Image classification data set "rustnorust_b" (anirbankonar123/CorrosionDetector on GitHub). Class labels (2): no rust, rust.

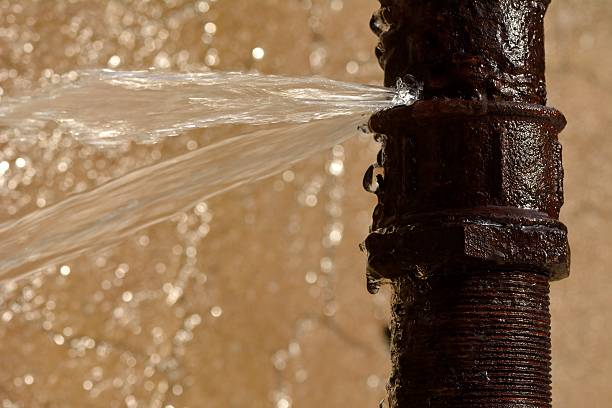
Label: rust

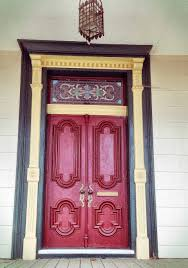
Label: no rust

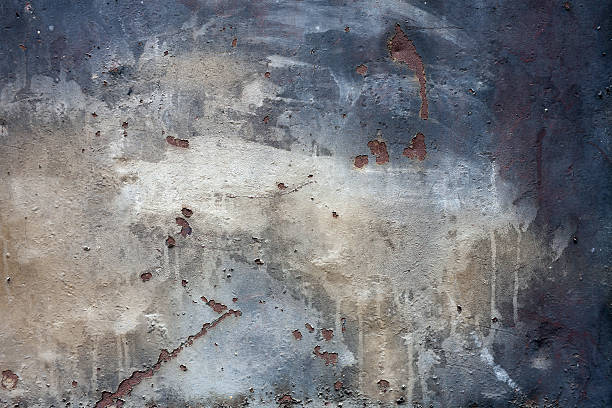
Label: rust

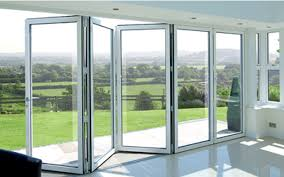
Label: no rust

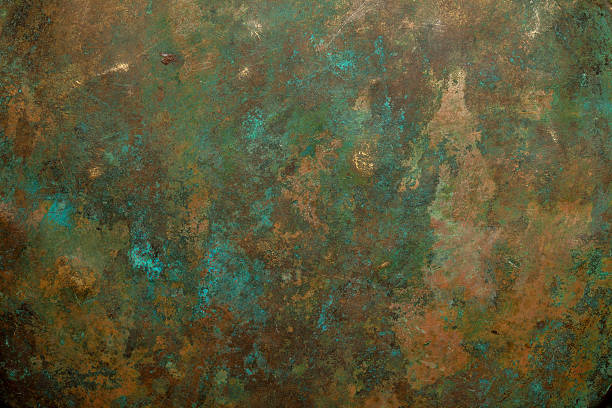
Label: rust

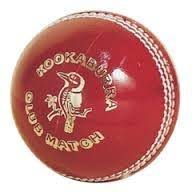
Label: no rust
